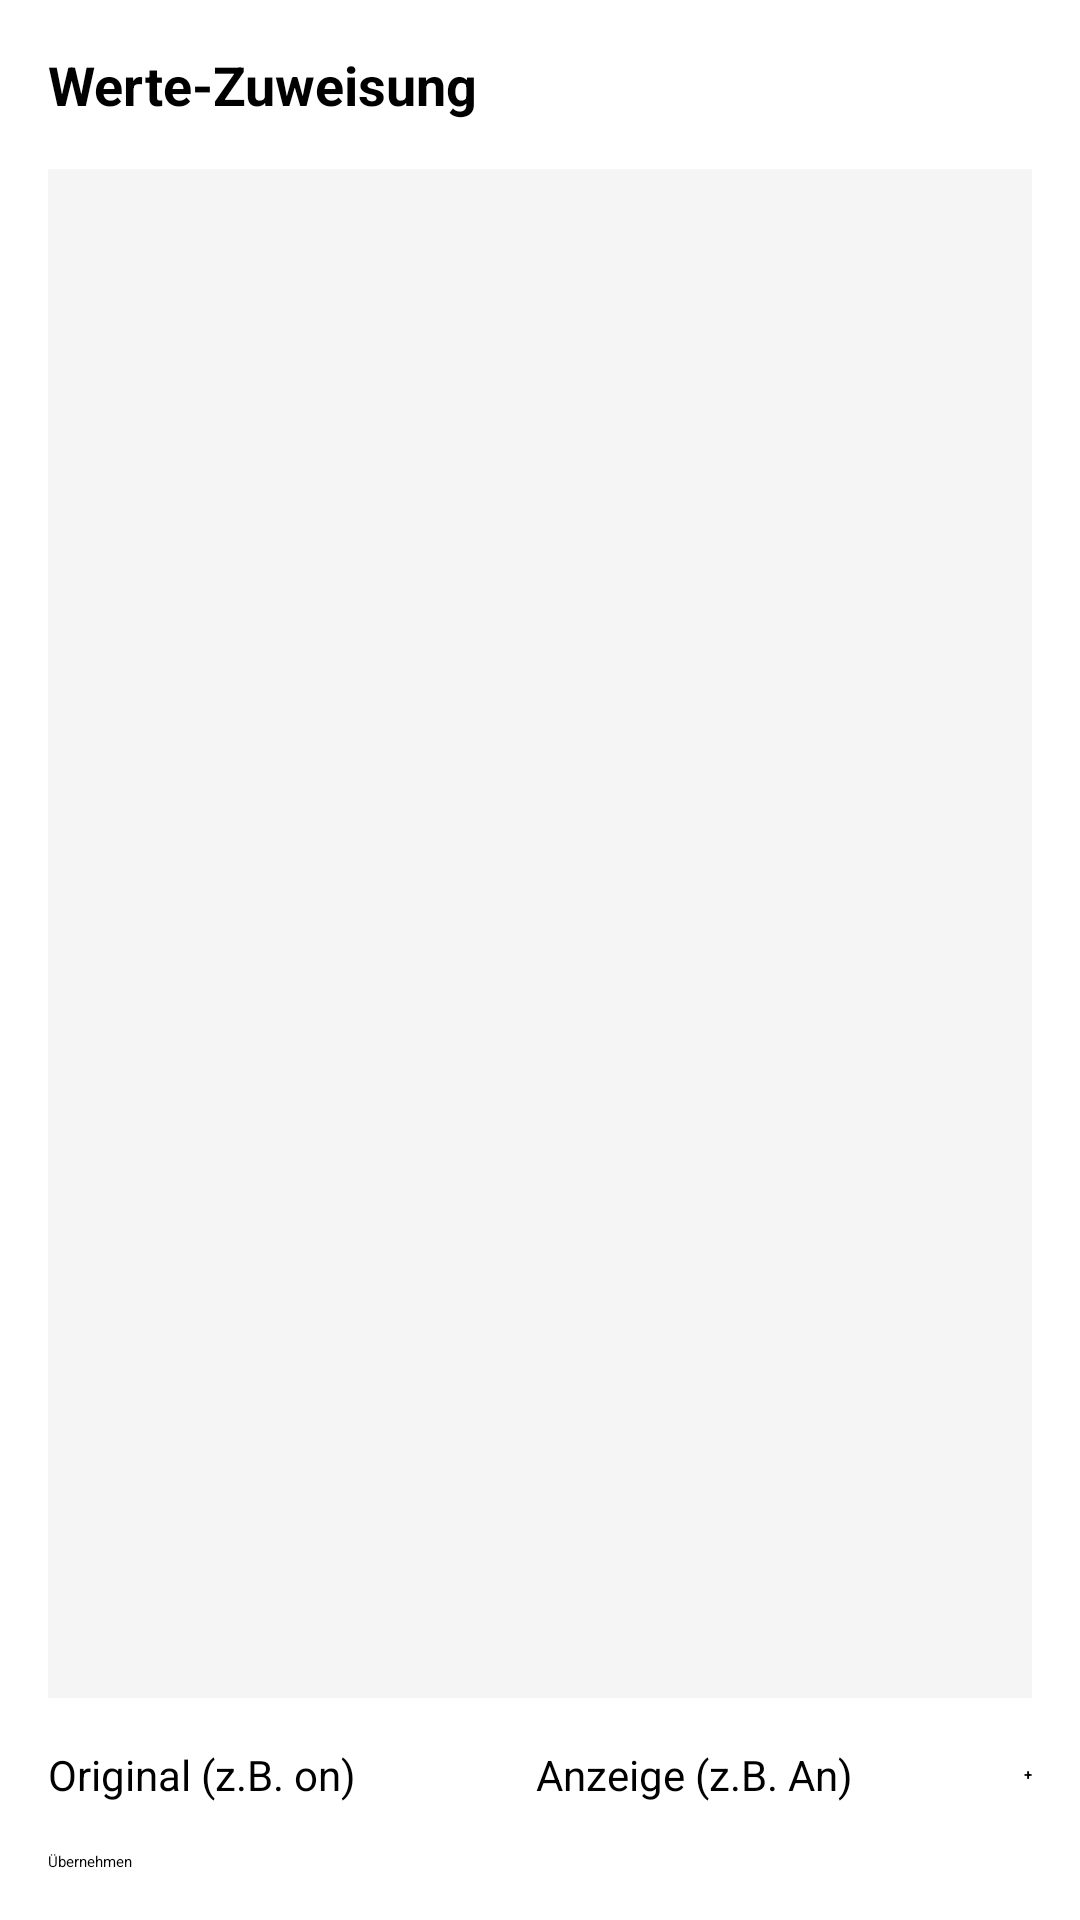

This screen was rendered from an Android layout file. Write that file and the resources it references.
<!-- AndroidManifest.xml: application theme Theme.OnScreenHA -->
<!-- res/layout/dialog_value_mapping.xml -->
<?xml version="1.0" encoding="utf-8"?>
<LinearLayout xmlns:android="http://schemas.android.com/apk/res/android"
    android:orientation="vertical"
    android:padding="16dp"
    android:layout_width="match_parent"
    android:layout_height="match_parent">
    <TextView
        android:textSize="18sp"
        android:textStyle="bold"
        android:textColor="@color/black"
        android:layout_width="match_parent"
        android:layout_height="wrap_content"
        android:layout_marginBottom="16dp"
        android:text="Werte-Zuweisung"/>
    <androidx.recyclerview.widget.RecyclerView
        android:id="@+id/recycler_view_mappings"
        android:background="#f5f5f5"
        android:layout_width="match_parent"
        android:layout_height="0dp"
        android:layout_marginBottom="16dp"
        android:layout_weight="1"/>
    <LinearLayout
        android:gravity="center_vertical"
        android:orientation="horizontal"
        android:layout_width="match_parent"
        android:layout_height="wrap_content">
        <EditText
            android:textSize="14sp"
            android:id="@+id/edit_raw_value"
            android:layout_width="0dp"
            android:layout_height="wrap_content"
            android:hint="Original (z.B. on)"
            android:layout_weight="1"
            android:inputType="textNoSuggestions"/>
        <EditText
            android:textSize="14sp"
            android:id="@+id/edit_mapped_value"
            android:layout_width="0dp"
            android:layout_height="wrap_content"
            android:hint="Anzeige (z.B. An)"
            android:layout_weight="1"
            android:inputType="text"
            android:layout_marginStart="8dp"/>
        <Button
            android:textStyle="bold"
            android:id="@+id/btn_add_mapping"
            android:layout_width="wrap_content"
            android:layout_height="wrap_content"
            android:text="+"
            android:layout_marginStart="8dp"/>
    </LinearLayout>
    <Button
        android:id="@+id/btn_save_mappings"
        android:layout_width="match_parent"
        android:layout_height="wrap_content"
        android:layout_marginTop="16dp"
        android:text="Übernehmen"
        android:backgroundTint="@color/m3_primary"/>
</LinearLayout>
<!-- resources referenced by this layout -->
<resources>
  <color name="black">#000000</color>
  <color name="m3_primary">#FF70CFFF</color>
  <style name="Theme.OnScreenHA" parent="Theme.Leanback" />
</resources>
